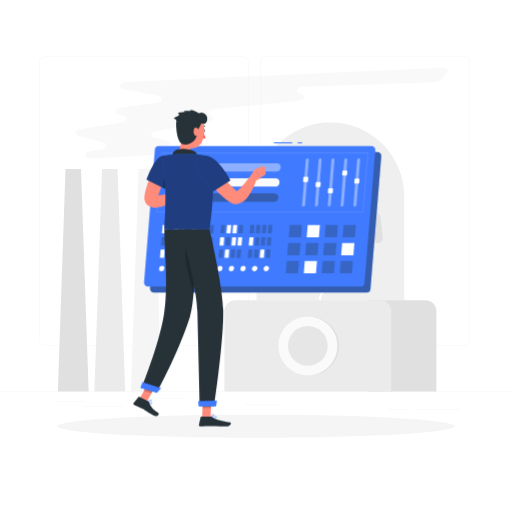
t = 0.00 s
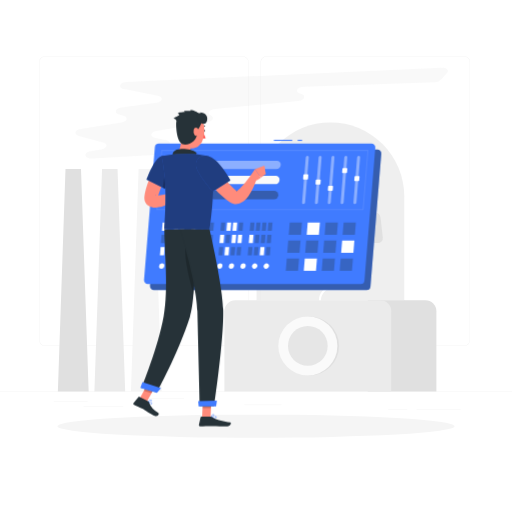
t = 0.38 s
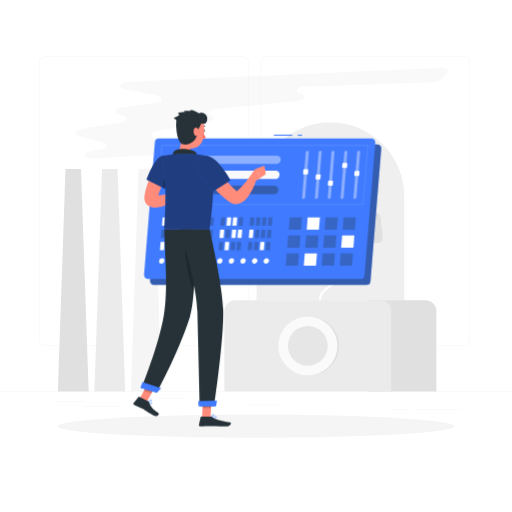
t = 1.13 s
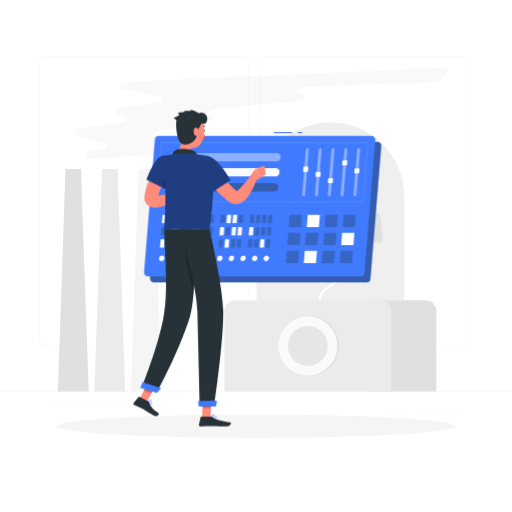
t = 1.50 s
t = 1.88 s: frame unchanged from t = 1.13 s, image omitted
t = 2.63 s: frame unchanged from t = 0.38 s, image omitted

The animated SVG that drew these frames (rendered in a browser with its animation timeline set to each time). Animation: 1 CSS @keyframes rule; one cycle of 3.00 s, repeats indefinitely.

<svg class="animated" id="freepik_stories-control-panel" xmlns="http://www.w3.org/2000/svg" viewBox="0 0 500 500" version="1.1" xmlns:xlink="http://www.w3.org/1999/xlink" xmlns:svgjs="http://svgjs.com/svgjs"><style>svg#freepik_stories-control-panel:not(.animated) .animable {opacity: 0;}svg#freepik_stories-control-panel.animated #freepik--control-panel--inject-370 {animation: 3s Infinite  linear floating;animation-delay: 0s;}            @keyframes floating {                0% {                    opacity: 1;                    transform: translateY(0px);                }                50% {                    transform: translateY(-10px);                }                100% {                    opacity: 1;                    transform: translateY(0px);                }            }        </style><g id="freepik--background-complete--inject-370" class="animable" style="transform-origin: 250px 227.39px;"><rect y="382.4" width="500" height="0.25" style="fill: rgb(235, 235, 235); transform-origin: 250px 382.525px;" id="el59trtw1tt4p" class="animable"></rect><rect x="52.46" y="391.92" width="33.12" height="0.25" style="fill: rgb(235, 235, 235); transform-origin: 69.02px 392.045px;" id="elca4h13iityj" class="animable"></rect><rect x="136.33" y="389.21" width="43.5" height="0.25" style="fill: rgb(235, 235, 235); transform-origin: 158.08px 389.335px;" id="eldxwqgv2l78" class="animable"></rect><rect x="81.58" y="397.08" width="38.75" height="0.25" style="fill: rgb(235, 235, 235); transform-origin: 100.955px 397.205px;" id="eli6suhe6zit" class="animable"></rect><rect x="406.71" y="399.53" width="43.19" height="0.25" style="fill: rgb(235, 235, 235); transform-origin: 428.305px 399.655px;" id="elszbyawbx9dg" class="animable"></rect><rect x="379" y="399.53" width="18.8" height="0.25" style="fill: rgb(235, 235, 235); transform-origin: 388.4px 399.655px;" id="elkwm4affc5f" class="animable"></rect><rect x="238.44" y="395.31" width="36.56" height="0.25" style="fill: rgb(235, 235, 235); transform-origin: 256.72px 395.435px;" id="el2qt9w88ztom" class="animable"></rect><path d="M237,337.8H43.91a5.71,5.71,0,0,1-5.7-5.71V60.66A5.71,5.71,0,0,1,43.91,55H237a5.71,5.71,0,0,1,5.71,5.71V332.09A5.71,5.71,0,0,1,237,337.8ZM43.91,55.2a5.46,5.46,0,0,0-5.45,5.46V332.09a5.46,5.46,0,0,0,5.45,5.46H237a5.47,5.47,0,0,0,5.46-5.46V60.66A5.47,5.47,0,0,0,237,55.2Z" style="fill: rgb(235, 235, 235); transform-origin: 140.46px 196.4px;" id="elzy3m48ebpq" class="animable"></path><path d="M453.31,337.8H260.21a5.72,5.72,0,0,1-5.71-5.71V60.66A5.72,5.72,0,0,1,260.21,55h193.1A5.71,5.71,0,0,1,459,60.66V332.09A5.71,5.71,0,0,1,453.31,337.8ZM260.21,55.2a5.47,5.47,0,0,0-5.46,5.46V332.09a5.47,5.47,0,0,0,5.46,5.46h193.1a5.47,5.47,0,0,0,5.46-5.46V60.66a5.47,5.47,0,0,0-5.46-5.46Z" style="fill: rgb(235, 235, 235); transform-origin: 356.75px 196.4px;" id="elr89c3wsugd" class="animable"></path><g id="elybpi87osuv"><path d="M359.16,293.2h67a0,0,0,0,1,0,0v89.2a0,0,0,0,1,0,0H369.83a10.68,10.68,0,0,1-10.68-10.68V293.2A0,0,0,0,1,359.16,293.2Z" style="fill: rgb(224, 224, 224); transform-origin: 392.655px 337.8px; transform: rotate(180deg);" class="animable"></path></g><path d="M229.83,293.2H371.39a10.68,10.68,0,0,1,10.68,10.68V382.4a0,0,0,0,1,0,0H219.15a0,0,0,0,1,0,0V303.88A10.68,10.68,0,0,1,229.83,293.2Z" style="fill: rgb(235, 235, 235); transform-origin: 300.61px 337.8px;" id="elgx9bmr3whib" class="animable"></path><circle cx="302.31" cy="337.8" r="28.81" style="fill: rgb(224, 224, 224); transform-origin: 302.31px 337.8px;" id="el5aujp96ghh2" class="animable"></circle><circle cx="300.61" cy="337.8" r="28.81" style="fill: rgb(250, 250, 250); transform-origin: 300.61px 337.8px;" id="elbedt2uxn92f" class="animable"></circle><circle cx="300.61" cy="337.8" r="19.38" style="fill: rgb(230, 230, 230); transform-origin: 300.61px 337.8px;" id="elg89turj69pn" class="animable"></circle><g id="el1woy1q0e3ix"><path d="M322.66,119.55h0a72.34,72.34,0,0,0-72.13,72.13V293.2H394.8V191.68A72.35,72.35,0,0,0,322.66,119.55Z" style="fill: rgb(224, 224, 224); opacity: 0.5; transform-origin: 322.665px 206.375px;" class="animable"></path></g><path d="M296.37,202.57h-19.1a5.71,5.71,0,0,1-5.76-6.48L274,173.58a7.46,7.46,0,0,1,7.21-6.48h19.1a5.69,5.69,0,0,1,5.75,6.48l-2.52,22.51A7.46,7.46,0,0,1,296.37,202.57Z" style="fill: rgb(224, 224, 224); transform-origin: 288.786px 184.835px;" id="elp2znhiinaxj" class="animable"></path><path d="M352.74,237.42h16.2a4.84,4.84,0,0,0,4.88-5.5l-2.14-19.08a6.33,6.33,0,0,0-6.11-5.5H349.38a4.83,4.83,0,0,0-4.88,5.5l2.14,19.08A6.32,6.32,0,0,0,352.74,237.42Z" style="fill: rgb(224, 224, 224); transform-origin: 359.159px 222.38px;" id="eltvn36gtkec" class="animable"></path><path d="M334,170.76h13.52a4,4,0,0,0,4.08-4.59l-1.79-15.94a5.29,5.29,0,0,0-5.1-4.59H331.16a4,4,0,0,0-4.08,4.59l1.79,15.94A5.28,5.28,0,0,0,334,170.76Z" style="fill: rgb(224, 224, 224); transform-origin: 339.34px 158.2px;" id="elndrtskqbfu" class="animable"></path><path d="M300.27,263.65H288.8a3.42,3.42,0,0,1-3.45-3.9l1.51-13.51a4.48,4.48,0,0,1,4.33-3.89h11.46a3.42,3.42,0,0,1,3.46,3.89l-1.51,13.51A4.49,4.49,0,0,1,300.27,263.65Z" style="fill: rgb(224, 224, 224); transform-origin: 295.729px 253px;" id="elvsoiq48opze" class="animable"></path><path d="M313.43,293.2h-2c0-7.56,5.42-11.29,10.67-14.89,5-3.47,9.79-6.74,9.79-13.25s-4.76-9.79-9.79-13.25c-5.25-3.61-10.67-7.34-10.67-14.9s5.42-11.29,10.67-14.9c5-3.46,9.79-6.74,9.79-13.25s-4.76-9.78-9.79-13.25c-5.25-3.6-10.67-7.33-10.67-14.9s5.42-11.29,10.67-14.9c5-3.46,9.79-6.74,9.79-13.25h2c0,7.57-5.42,11.29-10.66,14.9-5,3.47-9.8,6.74-9.8,13.25s4.76,9.79,9.8,13.25c5.24,3.61,10.66,7.34,10.66,14.9s-5.42,11.3-10.66,14.9c-5,3.47-9.8,6.74-9.8,13.25s4.76,9.78,9.8,13.25c5.24,3.61,10.66,7.33,10.66,14.9s-5.42,11.29-10.66,14.89C318.19,283.42,313.43,286.69,313.43,293.2Z" style="fill: rgb(255, 255, 255); transform-origin: 322.66px 222.83px;" id="el2cs2shuzwe4" class="animable"></path><polygon points="127.89 382.4 157.92 382.4 150.46 165 135.35 165 127.89 382.4" style="fill: rgb(245, 245, 245); transform-origin: 142.905px 273.7px;" id="elz0hxwx1y5l" class="animable"></polygon><polygon points="92.2 382.4 122.24 382.4 114.78 165 99.67 165 92.2 382.4" style="fill: rgb(235, 235, 235); transform-origin: 107.22px 273.7px;" id="elmskwiv8u32j" class="animable"></polygon><polygon points="56.52 382.4 86.55 382.4 79.09 165 63.98 165 56.52 382.4" style="fill: rgb(224, 224, 224); transform-origin: 71.535px 273.7px;" id="elt19l0eqsxwb" class="animable"></polygon><g id="elczyinzfwygd"><path d="M90.05,154.7l64.33-3.6c2.56-.14,4.83-1.11,5.79-2.47l5.22-7.41c1.34-1.91-.28-3.95-3.6-4.56l-9.93-1.82c-5.84-1.07-5.26-5.8.84-6.87l50.3-8.84c4.52-.8,6.42-3.87,3.6-5.82l-1.42-1c-3.06-2.12-.55-5.46,4.47-5.94l81.65-7.83c6.41-.62,8-5.48,2.27-6.88h0c-6.09-1.49-3.85-6.69,3-6.93l128-4.44a8.47,8.47,0,0,0,5.76-2.13l6.45-7c2.3-2.51-.88-5.29-5.79-5.06L123.72,80c-7,.32-8.89,5.74-2.44,7l32.79,6.45c5.93,1.17,4.94,6-1.41,6.92l-34.17,4.65c-5.9.8-7.35,5.2-2.22,6.71l4.28,1.27c5,1.49,3.76,5.78-2,6.68L78.77,126c-5.84.92-7,5.32-1.8,6.73l23.77,6.46c5.17,1.4,4.07,5.75-1.7,6.71l-10.63,1.77C80.79,148.92,82.24,155.13,90.05,154.7Z" style="fill: rgb(224, 224, 224); opacity: 0.2; transform-origin: 255.6px 110.404px;" class="animable"></path></g></g><g id="freepik--Shadow--inject-370" class="animable" style="transform-origin: 250px 416.24px;"><ellipse id="freepik--path--inject-370" cx="250" cy="416.24" rx="193.89" ry="11.32" style="fill: rgb(245, 245, 245); transform-origin: 250px 416.24px;" class="animable"></ellipse></g><g id="freepik--control-panel--inject-370" class="animable" style="transform-origin: 256.5px 212.355px;"><path d="M368.59,148.55H160.86a3.78,3.78,0,0,0-3.78,3.47L146.51,281.66a3.78,3.78,0,0,0,3.77,4.09H358a3.78,3.78,0,0,0,3.77-3.48l10.57-129.63A3.78,3.78,0,0,0,368.59,148.55Z" style="fill: rgb(64, 123, 255); transform-origin: 259.425px 217.15px;" id="elqtdkr58d37" class="animable"></path><g id="el03ccgol0fqox"><path d="M368.59,148.55H160.86a3.78,3.78,0,0,0-3.78,3.47L146.51,281.66a3.78,3.78,0,0,0,3.77,4.09H358a3.78,3.78,0,0,0,3.77-3.48l10.57-129.63A3.78,3.78,0,0,0,368.59,148.55Z" style="fill: rgb(38, 50, 56); opacity: 0.4; transform-origin: 259.425px 217.15px;" class="animable"></path></g><rect x="290.71" y="138.96" width="4.31" height="1.07" style="fill: rgb(64, 123, 255); transform-origin: 292.865px 139.495px;" id="ely3ktxmy096" class="animable"></rect><rect x="267.46" y="138.96" width="17.91" height="1.07" style="fill: rgb(64, 123, 255); transform-origin: 276.415px 139.495px;" id="ela2ybkjiw5d" class="animable"></rect><path d="M362.74,142.7H155a3.8,3.8,0,0,0-3.78,3.48L140.66,275.81a3.78,3.78,0,0,0,3.77,4.09H352.17a3.78,3.78,0,0,0,3.77-3.48l10.57-129.63A3.78,3.78,0,0,0,362.74,142.7Z" style="fill: rgb(64, 123, 255); transform-origin: 253.585px 211.3px;" id="elv1i9rw99st" class="animable"></path><g id="eljn9quml4qra"><path d="M355.09,207.66H152.67l4.81-58.87H359.89Zm-201.26-1.07H354.11l4.63-56.73H158.46Z" style="fill: rgb(255, 255, 255); opacity: 0.1; transform-origin: 256.28px 178.225px;" class="animable"></path></g><g id="elb59pkdyg39t"><path d="M346.51,201.75h0a1.62,1.62,0,0,0,1.59-1.47l3.6-44.11a1.33,1.33,0,0,0-1.35-1.47h0a1.63,1.63,0,0,0-1.6,1.47l-3.59,44.11A1.33,1.33,0,0,0,346.51,201.75Z" style="fill: rgb(255, 255, 255); opacity: 0.4; transform-origin: 348.43px 178.225px;" class="animable"></path></g><path d="M346.63,179.33h3.42a.77.77,0,0,0,.75-.7l.29-3.52a.64.64,0,0,0-.64-.7H347a.78.78,0,0,0-.75.7l-.29,3.52A.63.63,0,0,0,346.63,179.33Z" style="fill: rgb(255, 255, 255); transform-origin: 348.524px 176.871px;" id="el0x6m99yu81ml" class="animable"></path><g id="elcwdsteibupi"><path d="M334,201.75h0a1.63,1.63,0,0,0,1.59-1.47l3.6-44.11a1.33,1.33,0,0,0-1.35-1.47h0a1.63,1.63,0,0,0-1.6,1.47l-3.6,44.11A1.34,1.34,0,0,0,334,201.75Z" style="fill: rgb(255, 255, 255); opacity: 0.4; transform-origin: 335.916px 178.225px;" class="animable"></path></g><path d="M334.74,171.47h3.41a.77.77,0,0,0,.76-.7l.29-3.51a.64.64,0,0,0-.64-.7h-3.42a.78.78,0,0,0-.76.7l-.28,3.51A.63.63,0,0,0,334.74,171.47Z" style="fill: rgb(255, 255, 255); transform-origin: 336.649px 169.015px;" id="eld8clhvpbuaw" class="animable"></path><g id="elkgconvsmif9"><path d="M321.44,201.75h0a1.63,1.63,0,0,0,1.6-1.47l3.6-44.11a1.34,1.34,0,0,0-1.36-1.47h0a1.63,1.63,0,0,0-1.59,1.47l-3.6,44.11A1.33,1.33,0,0,0,321.44,201.75Z" style="fill: rgb(255, 255, 255); opacity: 0.4; transform-origin: 323.364px 178.225px;" class="animable"></path></g><path d="M320.8,188.73h3.41a.78.78,0,0,0,.76-.7l.29-3.52a.64.64,0,0,0-.65-.7H321.2a.78.78,0,0,0-.76.7l-.28,3.52A.64.64,0,0,0,320.8,188.73Z" style="fill: rgb(255, 255, 255); transform-origin: 322.71px 186.27px;" id="elmdy3qlkkv4g" class="animable"></path><g id="elhjdulp82c0j"><path d="M308.91,201.75h0a1.63,1.63,0,0,0,1.6-1.47l3.59-44.11a1.33,1.33,0,0,0-1.35-1.47h0a1.62,1.62,0,0,0-1.59,1.47l-3.6,44.11A1.33,1.33,0,0,0,308.91,201.75Z" style="fill: rgb(255, 255, 255); opacity: 0.4; transform-origin: 310.83px 178.225px;" class="animable"></path></g><path d="M308.77,182.6h3.41a.77.77,0,0,0,.76-.7l.29-3.52a.64.64,0,0,0-.65-.7h-3.41a.78.78,0,0,0-.76.7l-.29,3.52A.64.64,0,0,0,308.77,182.6Z" style="fill: rgb(255, 255, 255); transform-origin: 310.675px 180.14px;" id="elvfoyh3qmozi" class="animable"></path><g id="eltz317xmvecq"><path d="M296.38,201.75h0a1.62,1.62,0,0,0,1.59-1.47l3.6-44.11a1.33,1.33,0,0,0-1.35-1.47h0a1.63,1.63,0,0,0-1.6,1.47L295,200.28A1.33,1.33,0,0,0,296.38,201.75Z" style="fill: rgb(255, 255, 255); opacity: 0.4; transform-origin: 298.285px 178.225px;" class="animable"></path></g><path d="M296.64,177.68h3.41a.77.77,0,0,0,.76-.7l.28-3.51a.63.63,0,0,0-.64-.7H297a.77.77,0,0,0-.76.7L296,177A.64.64,0,0,0,296.64,177.68Z" style="fill: rgb(255, 255, 255); transform-origin: 298.546px 175.225px;" id="eleygukie7zq9" class="animable"></path><g id="elfq20s79gcf9"><path d="M181.27,167.58h88.51a4.53,4.53,0,0,0,4.42-4.09h0a3.71,3.71,0,0,0-3.76-4.08h-88.5a4.52,4.52,0,0,0-4.42,4.08h0A3.72,3.72,0,0,0,181.27,167.58Z" style="fill: rgb(255, 255, 255); opacity: 0.4; transform-origin: 225.86px 163.495px;" class="animable"></path></g><path d="M166,182.31H268.57a4.51,4.51,0,0,0,4.42-4.08h0a3.7,3.7,0,0,0-3.75-4.09H166.63a4.51,4.51,0,0,0-4.42,4.09h0A3.71,3.71,0,0,0,166,182.31Z" style="fill: rgb(250, 250, 250); transform-origin: 217.601px 178.225px;" id="eloudg2m7b59" class="animable"></path><g id="el7s1x55qloge"><rect x="204.83" y="188.87" width="66.96" height="8.17" rx="4.09" style="fill: rgb(38, 50, 56); opacity: 0.4; transform-origin: 238.31px 192.955px;" class="animable"></rect></g><g id="el4b4dv61o1pd"><polygon points="334.61 231.76 346.54 231.76 347.51 219.84 335.59 219.84 334.61 231.76" style="fill: rgb(38, 50, 56); opacity: 0.3; transform-origin: 341.06px 225.8px;" class="animable"></polygon></g><g id="eld191eqe5wm8"><polygon points="317.07 231.76 328.99 231.76 329.96 219.84 318.04 219.84 317.07 231.76" style="fill: rgb(38, 50, 56); opacity: 0.3; transform-origin: 323.515px 225.8px;" class="animable"></polygon></g><polygon points="299.52 231.76 311.44 231.76 312.42 219.84 300.49 219.84 299.52 231.76" style="fill: rgb(255, 255, 255); transform-origin: 305.97px 225.8px;" id="elhdvziv8rae" class="animable"></polygon><g id="eljjsrap5oop8"><polygon points="281.98 231.76 293.9 231.76 294.87 219.84 282.95 219.84 281.98 231.76" style="fill: rgb(38, 50, 56); opacity: 0.3; transform-origin: 288.425px 225.8px;" class="animable"></polygon></g><polygon points="333.18 249.31 345.11 249.31 346.08 237.39 334.16 237.39 333.18 249.31" style="fill: rgb(255, 255, 255); transform-origin: 339.63px 243.35px;" id="ela4oh7go4vxp" class="animable"></polygon><g id="el3beubbhft24"><polygon points="315.64 249.31 327.56 249.31 328.53 237.39 316.61 237.39 315.64 249.31" style="fill: rgb(38, 50, 56); opacity: 0.3; transform-origin: 322.085px 243.35px;" class="animable"></polygon></g><g id="elcb9pjnwmrf6"><polygon points="298.09 249.31 310.01 249.31 310.98 237.39 299.06 237.39 298.09 249.31" style="fill: rgb(38, 50, 56); opacity: 0.3; transform-origin: 304.535px 243.35px;" class="animable"></polygon></g><g id="elkrxlu9y1b9i"><polygon points="280.54 249.31 292.47 249.31 293.44 237.39 281.52 237.39 280.54 249.31" style="fill: rgb(38, 50, 56); opacity: 0.3; transform-origin: 286.99px 243.35px;" class="animable"></polygon></g><g id="el1epcvkrn2w7"><polygon points="331.75 266.85 343.67 266.85 344.65 254.93 332.72 254.93 331.75 266.85" style="fill: rgb(38, 50, 56); opacity: 0.3; transform-origin: 338.2px 260.89px;" class="animable"></polygon></g><g id="elhitbnphnfvu"><polygon points="314.21 266.85 326.13 266.85 327.1 254.93 315.18 254.93 314.21 266.85" style="fill: rgb(38, 50, 56); opacity: 0.3; transform-origin: 320.655px 260.89px;" class="animable"></polygon></g><polygon points="296.66 266.85 308.58 266.85 309.55 254.93 297.63 254.93 296.66 266.85" style="fill: rgb(255, 255, 255); transform-origin: 303.105px 260.89px;" id="elugdpy3upsyl" class="animable"></polygon><g id="elwjbttelmyj"><polygon points="279.11 266.85 291.03 266.85 292.01 254.93 280.08 254.93 279.11 266.85" style="fill: rgb(38, 50, 56); opacity: 0.3; transform-origin: 285.56px 260.89px;" class="animable"></polygon></g><g id="eliu0n81m3gc"><polygon points="246.59 243.67 242.62 243.67 241.96 251.76 245.93 251.76 246.59 243.67" style="fill: rgb(38, 50, 56); opacity: 0.3; transform-origin: 244.275px 247.715px;" class="animable"></polygon></g><g id="elsx9gdofwex"><polygon points="252.45 243.67 248.47 243.67 247.81 251.76 251.79 251.76 252.45 243.67" style="fill: rgb(38, 50, 56); opacity: 0.3; transform-origin: 250.13px 247.715px;" class="animable"></polygon></g><polygon points="258.3 243.67 254.32 243.67 253.66 251.76 257.64 251.76 258.3 243.67" style="fill: rgb(255, 255, 255); transform-origin: 255.98px 247.715px;" id="elf2r7zms562" class="animable"></polygon><g id="el6yxb3ovv018"><polygon points="264.15 243.67 260.18 243.67 259.51 251.76 263.49 251.76 264.15 243.67" style="fill: rgb(38, 50, 56); opacity: 0.3; transform-origin: 261.83px 247.715px;" class="animable"></polygon></g><polygon points="247.56 231.75 243.59 231.75 242.93 239.85 246.91 239.85 247.56 231.75" style="fill: rgb(255, 255, 255); transform-origin: 245.245px 235.8px;" id="el06aw3126ci5" class="animable"></polygon><g id="elnl1akt2x0d"><polygon points="253.42 231.75 249.44 231.75 248.78 239.85 252.76 239.85 253.42 231.75" style="fill: rgb(38, 50, 56); opacity: 0.3; transform-origin: 251.1px 235.8px;" class="animable"></polygon></g><g id="el75am0e7918v"><polygon points="259.27 231.75 255.29 231.75 254.63 239.85 258.61 239.85 259.27 231.75" style="fill: rgb(38, 50, 56); opacity: 0.3; transform-origin: 256.95px 235.8px;" class="animable"></polygon></g><g id="elu1e4r3uvv4"><polygon points="265.12 231.75 261.15 231.75 260.49 239.85 264.46 239.85 265.12 231.75" style="fill: rgb(38, 50, 56); opacity: 0.3; transform-origin: 262.805px 235.8px;" class="animable"></polygon></g><g id="el2n43f79hg9h"><polygon points="248.54 219.84 244.56 219.84 243.9 227.94 247.88 227.94 248.54 219.84" style="fill: rgb(38, 50, 56); opacity: 0.3; transform-origin: 246.22px 223.89px;" class="animable"></polygon></g><g id="elj43vodq0gg"><polygon points="254.39 219.84 250.41 219.84 249.75 227.94 253.73 227.94 254.39 219.84" style="fill: rgb(38, 50, 56); opacity: 0.3; transform-origin: 252.07px 223.89px;" class="animable"></polygon></g><g id="el7owkvyh94uv"><polygon points="260.24 219.84 256.27 219.84 255.61 227.94 259.58 227.94 260.24 219.84" style="fill: rgb(38, 50, 56); opacity: 0.3; transform-origin: 257.925px 223.89px;" class="animable"></polygon></g><g id="elx50ej250t9o"><polygon points="266.1 219.84 262.12 219.84 261.46 227.94 265.44 227.94 266.1 219.84" style="fill: rgb(38, 50, 56); opacity: 0.3; transform-origin: 263.78px 223.89px;" class="animable"></polygon></g><g id="elcl4vnxffl1"><polygon points="218.01 243.67 214.03 243.67 213.38 251.76 217.35 251.76 218.01 243.67" style="fill: rgb(38, 50, 56); opacity: 0.3; transform-origin: 215.695px 247.715px;" class="animable"></polygon></g><polygon points="223.86 243.67 219.89 243.67 219.23 251.76 223.2 251.76 223.86 243.67" style="fill: rgb(255, 255, 255); transform-origin: 221.545px 247.715px;" id="el05dmlo42ujms" class="animable"></polygon><g id="el1lcowdk8t11"><polygon points="229.72 243.67 225.74 243.67 225.08 251.76 229.06 251.76 229.72 243.67" style="fill: rgb(38, 50, 56); opacity: 0.3; transform-origin: 227.4px 247.715px;" class="animable"></polygon></g><g id="el5bvg3r5yn6w"><polygon points="235.57 243.67 231.59 243.67 230.93 251.76 234.91 251.76 235.57 243.67" style="fill: rgb(38, 50, 56); opacity: 0.3; transform-origin: 233.25px 247.715px;" class="animable"></polygon></g><polygon points="218.98 231.75 215.01 231.75 214.35 239.85 218.32 239.85 218.98 231.75" style="fill: rgb(255, 255, 255); transform-origin: 216.665px 235.8px;" id="elqu6neukwvtd" class="animable"></polygon><g id="elvninympj59e"><polygon points="224.84 231.75 220.86 231.75 220.2 239.85 224.18 239.85 224.84 231.75" style="fill: rgb(38, 50, 56); opacity: 0.3; transform-origin: 222.52px 235.8px;" class="animable"></polygon></g><polygon points="230.69 231.75 226.71 231.75 226.05 239.85 230.03 239.85 230.69 231.75" style="fill: rgb(255, 255, 255); transform-origin: 228.37px 235.8px;" id="ellefo4frvpy" class="animable"></polygon><polygon points="236.54 231.75 232.56 231.75 231.91 239.85 235.88 239.85 236.54 231.75" style="fill: rgb(255, 255, 255); transform-origin: 234.225px 235.8px;" id="elsfz7pusd63" class="animable"></polygon><g id="el5iib226yxgl"><polygon points="219.96 219.84 215.98 219.84 215.32 227.94 219.29 227.94 219.96 219.84" style="fill: rgb(38, 50, 56); opacity: 0.3; transform-origin: 217.64px 223.89px;" class="animable"></polygon></g><polygon points="225.81 219.84 221.83 219.84 221.17 227.94 225.15 227.94 225.81 219.84" style="fill: rgb(255, 255, 255); transform-origin: 223.49px 223.89px;" id="elqtj8ewynzb" class="animable"></polygon><polygon points="231.66 219.84 227.68 219.84 227.02 227.94 231 227.94 231.66 219.84" style="fill: rgb(255, 255, 255); transform-origin: 229.34px 223.89px;" id="elj4k43l0c4i9" class="animable"></polygon><g id="elnp2u3cmuyoj"><polygon points="237.51 219.84 233.54 219.84 232.88 227.94 236.85 227.94 237.51 219.84" style="fill: rgb(38, 50, 56); opacity: 0.3; transform-origin: 235.195px 223.89px;" class="animable"></polygon></g><polygon points="189.43 243.67 185.45 243.67 184.79 251.76 188.77 251.76 189.43 243.67" style="fill: rgb(255, 255, 255); transform-origin: 187.11px 247.715px;" id="elepzhr2f37rk" class="animable"></polygon><g id="el1q0o0i3r7ig"><polygon points="195.28 243.67 191.31 243.67 190.65 251.76 194.62 251.76 195.28 243.67" style="fill: rgb(38, 50, 56); opacity: 0.3; transform-origin: 192.965px 247.715px;" class="animable"></polygon></g><polygon points="201.14 243.67 197.16 243.67 196.5 251.76 200.47 251.76 201.14 243.67" style="fill: rgb(255, 255, 255); transform-origin: 198.82px 247.715px;" id="el3pcw8d7yfaq" class="animable"></polygon><g id="eloi8rqsyk9"><polygon points="206.99 243.67 203.01 243.67 202.35 251.76 206.33 251.76 206.99 243.67" style="fill: rgb(38, 50, 56); opacity: 0.3; transform-origin: 204.67px 247.715px;" class="animable"></polygon></g><polygon points="190.4 231.75 186.43 231.75 185.76 239.85 189.74 239.85 190.4 231.75" style="fill: rgb(255, 255, 255); transform-origin: 188.08px 235.8px;" id="ellxr18dkqov" class="animable"></polygon><polygon points="196.25 231.75 192.28 231.75 191.62 239.85 195.59 239.85 196.25 231.75" style="fill: rgb(255, 255, 255); transform-origin: 193.935px 235.8px;" id="el7d6gfarfx4g" class="animable"></polygon><g id="el96jvrcq6ue7"><polygon points="202.11 231.75 198.13 231.75 197.47 239.85 201.45 239.85 202.11 231.75" style="fill: rgb(38, 50, 56); opacity: 0.3; transform-origin: 199.79px 235.8px;" class="animable"></polygon></g><g id="el6lvx740669a"><polygon points="207.96 231.75 203.98 231.75 203.32 239.85 207.3 239.85 207.96 231.75" style="fill: rgb(38, 50, 56); opacity: 0.3; transform-origin: 205.64px 235.8px;" class="animable"></polygon></g><polygon points="191.37 219.84 187.4 219.84 186.74 227.94 190.71 227.94 191.37 219.84" style="fill: rgb(255, 255, 255); transform-origin: 189.055px 223.89px;" id="elclsnd9jgw9v" class="animable"></polygon><g id="el1j8gu4vnc0v"><polygon points="197.23 219.84 193.25 219.84 192.59 227.94 196.57 227.94 197.23 219.84" style="fill: rgb(38, 50, 56); opacity: 0.3; transform-origin: 194.91px 223.89px;" class="animable"></polygon></g><g id="elg9gtf3wlqgb"><polygon points="203.08 219.84 199.1 219.84 198.44 227.94 202.42 227.94 203.08 219.84" style="fill: rgb(38, 50, 56); opacity: 0.3; transform-origin: 200.76px 223.89px;" class="animable"></polygon></g><g id="eluhiksaqnabm"><polygon points="208.93 219.84 204.96 219.84 204.29 227.94 208.27 227.94 208.93 219.84" style="fill: rgb(38, 50, 56); opacity: 0.3; transform-origin: 206.61px 223.89px;" class="animable"></polygon></g><polygon points="160.85 243.67 156.87 243.67 156.21 251.76 160.19 251.76 160.85 243.67" style="fill: rgb(255, 255, 255); transform-origin: 158.53px 247.715px;" id="elcmodi1x7s84" class="animable"></polygon><g id="elx2ww2pgvitj"><polygon points="166.7 243.67 162.72 243.67 162.06 251.76 166.04 251.76 166.7 243.67" style="fill: rgb(38, 50, 56); opacity: 0.3; transform-origin: 164.38px 247.715px;" class="animable"></polygon></g><polygon points="172.55 243.67 168.58 243.67 167.92 251.76 171.89 251.76 172.55 243.67" style="fill: rgb(255, 255, 255); transform-origin: 170.235px 247.715px;" id="ele804z8z450a" class="animable"></polygon><g id="eltj716ajo2dg"><polygon points="178.41 243.67 174.43 243.67 173.77 251.76 177.75 251.76 178.41 243.67" style="fill: rgb(38, 50, 56); opacity: 0.3; transform-origin: 176.09px 247.715px;" class="animable"></polygon></g><g id="elfeuvmecg86o"><polygon points="161.82 231.75 157.84 231.75 157.18 239.85 161.16 239.85 161.82 231.75" style="fill: rgb(38, 50, 56); opacity: 0.3; transform-origin: 159.5px 235.8px;" class="animable"></polygon></g><g id="elj315hxjqsbc"><polygon points="167.67 231.75 163.7 231.75 163.04 239.85 167.01 239.85 167.67 231.75" style="fill: rgb(38, 50, 56); opacity: 0.3; transform-origin: 165.355px 235.8px;" class="animable"></polygon></g><polygon points="173.53 231.75 169.55 231.75 168.89 239.85 172.87 239.85 173.53 231.75" style="fill: rgb(255, 255, 255); transform-origin: 171.21px 235.8px;" id="eld8lh71a88ck" class="animable"></polygon><g id="elkhyzrrh6ec"><polygon points="179.38 231.75 175.4 231.75 174.74 239.85 178.72 239.85 179.38 231.75" style="fill: rgb(38, 50, 56); opacity: 0.3; transform-origin: 177.06px 235.8px;" class="animable"></polygon></g><polygon points="162.79 219.84 158.82 219.84 158.16 227.94 162.13 227.94 162.79 219.84" style="fill: rgb(255, 255, 255); transform-origin: 160.475px 223.89px;" id="el32w8vb85t3j" class="animable"></polygon><g id="elceufxt4b25l"><polygon points="168.65 219.84 164.67 219.84 164.01 227.94 167.99 227.94 168.65 219.84" style="fill: rgb(38, 50, 56); opacity: 0.3; transform-origin: 166.33px 223.89px;" class="animable"></polygon></g><polygon points="174.5 219.84 170.52 219.84 169.86 227.94 173.84 227.94 174.5 219.84" style="fill: rgb(255, 255, 255); transform-origin: 172.18px 223.89px;" id="elhx0d2hqcr1o" class="animable"></polygon><polygon points="180.35 219.84 176.37 219.84 175.71 227.94 179.69 227.94 180.35 219.84" style="fill: rgb(255, 255, 255); transform-origin: 178.03px 223.89px;" id="ele8g0i8t1hsa" class="animable"></polygon><g id="elvymhamdqhhq"><ellipse cx="260.07" cy="262.27" rx="2.67" ry="2.47" style="fill: rgb(255, 255, 255); transform-origin: 260.07px 262.27px; transform: rotate(-43.83deg);" class="animable"></ellipse></g><g id="ellhmov08qtmj"><ellipse cx="248.72" cy="262.27" rx="2.67" ry="2.47" style="fill: rgb(255, 255, 255); transform-origin: 248.72px 262.27px; transform: rotate(-43.83deg);" class="animable"></ellipse></g><path d="M234.8,262.27a2.33,2.33,0,0,0,2.36,2.57,2.84,2.84,0,0,0,2.78-2.57,2.34,2.34,0,0,0-2.36-2.57A2.84,2.84,0,0,0,234.8,262.27Z" style="fill: rgb(255, 255, 255); transform-origin: 237.369px 262.27px;" id="el72f5cnxhh8s" class="animable"></path><path d="M223.45,262.27a2.34,2.34,0,0,0,2.36,2.57,2.84,2.84,0,0,0,2.78-2.57,2.34,2.34,0,0,0-2.36-2.57A2.84,2.84,0,0,0,223.45,262.27Z" style="fill: rgb(255, 255, 255); transform-origin: 226.02px 262.27px;" id="el2x3ad3bi5is" class="animable"></path><path d="M212.1,262.27a2.34,2.34,0,0,0,2.36,2.57,2.84,2.84,0,0,0,2.78-2.57,2.34,2.34,0,0,0-2.36-2.57A2.84,2.84,0,0,0,212.1,262.27Z" style="fill: rgb(255, 255, 255); transform-origin: 214.67px 262.27px;" id="elx1mlh04nen" class="animable"></path><path d="M200.75,262.27a2.34,2.34,0,0,0,2.36,2.57,2.84,2.84,0,0,0,2.78-2.57,2.34,2.34,0,0,0-2.36-2.57A2.84,2.84,0,0,0,200.75,262.27Z" style="fill: rgb(255, 255, 255); transform-origin: 203.32px 262.27px;" id="eldvgs7fbvklg" class="animable"></path><path d="M189.4,262.27a2.34,2.34,0,0,0,2.36,2.57,2.84,2.84,0,0,0,2.78-2.57,2.34,2.34,0,0,0-2.36-2.57A2.84,2.84,0,0,0,189.4,262.27Z" style="fill: rgb(255, 255, 255); transform-origin: 191.97px 262.27px;" id="el3ync88wyzgr" class="animable"></path><path d="M178.05,262.27a2.34,2.34,0,0,0,2.36,2.57,2.84,2.84,0,0,0,2.78-2.57,2.34,2.34,0,0,0-2.36-2.57A2.84,2.84,0,0,0,178.05,262.27Z" style="fill: rgb(255, 255, 255); transform-origin: 180.62px 262.27px;" id="el5j1kf1f572j" class="animable"></path><g id="elzns4hte7669"><path d="M166.7,262.27a2.34,2.34,0,0,0,2.36,2.57,2.84,2.84,0,0,0,2.78-2.57,2.33,2.33,0,0,0-2.36-2.57A2.84,2.84,0,0,0,166.7,262.27Z" style="fill: rgb(38, 50, 56); opacity: 0.3; transform-origin: 169.271px 262.27px;" class="animable"></path></g><path d="M155.35,262.27a2.34,2.34,0,0,0,2.36,2.57,2.84,2.84,0,0,0,2.78-2.57,2.33,2.33,0,0,0-2.36-2.57A2.84,2.84,0,0,0,155.35,262.27Z" style="fill: rgb(255, 255, 255); transform-origin: 157.921px 262.27px;" id="elejhur96x418" class="animable"></path></g><g id="freepik--Character--inject-370" class="animable" style="transform-origin: 194.961px 261.75px;"><path d="M167.34,164.79c-.59.91-1.29,2.08-1.93,3.14s-1.31,2.18-1.94,3.29c-1.26,2.21-2.5,4.44-3.63,6.7a80.31,80.31,0,0,0-5.61,13.59l-.45,1.68-.06.21c0,.07,0,.16,0,.13s0,0,0,0a1.59,1.59,0,0,1,0-.17l-.06-.32a3.36,3.36,0,0,0-.16-.48,3.56,3.56,0,0,0-.28-.6,3.82,3.82,0,0,0-.91-1c-.67-.44-.89-.37-.83-.32a5.5,5.5,0,0,0,2.14.24,26.31,26.31,0,0,0,3.39-.29A151.69,151.69,0,0,0,172,187.31l2.87,6.38a70.13,70.13,0,0,1-7.41,4.14,63.76,63.76,0,0,1-8,3.3,39.52,39.52,0,0,1-4.57,1.17,19.23,19.23,0,0,1-2.66.31,14.49,14.49,0,0,1-3.26-.16,10,10,0,0,1-4.51-1.92,8.75,8.75,0,0,1-2.21-2.52,9.43,9.43,0,0,1-.7-1.52,11.27,11.27,0,0,1-.38-1.46l-.1-.7-.05-.63a11.6,11.6,0,0,1,0-1.18c0-.39.06-.69.1-1l.05-.36,0-.29.39-2.28a62.79,62.79,0,0,1,2.35-8.65,83,83,0,0,1,3.24-8.08c1.19-2.62,2.5-5.16,3.9-7.64.7-1.25,1.41-2.48,2.17-3.69s1.51-2.36,2.43-3.69Z" style="fill: rgb(255, 139, 123); transform-origin: 157.937px 179.74px;" id="elgshq6tfh1n9" class="animable"></path><path d="M170.84,187.81l4.33-4.32,4.32,9.61s-4.08,2.27-7.72.62Z" style="fill: rgb(255, 139, 123); transform-origin: 175.165px 188.906px;" id="el6rot8dfwzj8" class="animable"></path><polygon points="181.59 180.04 184.78 188.16 179.49 193.1 175.18 183.49 181.59 180.04" style="fill: rgb(255, 139, 123); transform-origin: 179.98px 186.57px;" id="el3ylzj2djjm7" class="animable"></polygon><path d="M198.53,127.49c-.1.66.17,1.25.6,1.31s.86-.41,1-1.07-.17-1.25-.6-1.31S198.63,126.83,198.53,127.49Z" style="fill: rgb(38, 50, 56); transform-origin: 199.337px 127.61px;" id="eln4qoy57gn0r" class="animable"></path><path d="M198.64,128.73a23.77,23.77,0,0,0,2.29,6.1,3.82,3.82,0,0,1-3.23.11Z" style="fill: rgb(255, 86, 82); transform-origin: 199.315px 131.988px;" id="elk4n2gyvk4r" class="animable"></path><path d="M196.7,123.48a.37.37,0,0,0,.29,0,3.12,3.12,0,0,1,2.83-.08.39.39,0,1,0,.38-.68,3.84,3.84,0,0,0-3.56.07.39.39,0,0,0,.06.72Z" style="fill: rgb(38, 50, 56); transform-origin: 198.422px 122.913px;" id="el45omn1x7bxi" class="animable"></path><path d="M177,129.05c.42,6.14.21,17.26-4.48,20.73,0,0,.87,6.28,12,7.68,12.24,1.53,6.61-5.34,6.61-5.34-6.47-2.44-5.68-7.37-3.93-11.88Z" style="fill: rgb(255, 139, 123); transform-origin: 182.471px 143.366px;" id="eld1pbc8dae3m" class="animable"></path><path d="M168.59,152.54a1.73,1.73,0,0,0,.06-.7c-.32-3.89,2.38-6,7.09-6.34,5-.37,12.06.17,16.4,3.83-1,1-.35,5-.35,5Z" style="fill: rgb(38, 50, 56); transform-origin: 180.365px 149.866px;" id="el37gr8wvfzj7" class="animable"></path><path d="M148.23,394.57l.08,0a.81.81,0,0,0,.42-.83.92.92,0,0,0-.34-.68c-.95-.8-3.69-.45-3.8-.44a.19.19,0,0,0-.16.14.18.18,0,0,0,.06.2C145.13,393.48,147.25,394.91,148.23,394.57Zm-3.12-1.64c.93-.07,2.46-.08,3,.39a.59.59,0,0,1,.21.4c0,.37-.15.44-.2.47C147.61,394.44,146.11,393.68,145.11,392.93Z" style="fill: rgb(64, 123, 255); transform-origin: 146.579px 393.578px;" id="el2xgrfpb0ac9" class="animable"></path><path d="M146,392.68c1-.33,2-.9,2.15-1.48a.65.65,0,0,0-.32-.74,1.08,1.08,0,0,0-.86-.15c-1.21.25-2.47,2.29-2.52,2.37a.2.2,0,0,0,0,.2.2.2,0,0,0,.18.1A5.24,5.24,0,0,0,146,392.68Zm.92-1.95.13,0a.69.69,0,0,1,.56.1c.21.14.18.25.16.3-.16.53-1.71,1.27-2.76,1.46A5.07,5.07,0,0,1,146.92,390.73Z" style="fill: rgb(64, 123, 255); transform-origin: 146.298px 391.629px;" id="elq96o5cfejjg" class="animable"></path><path d="M209,408.24c1.06,0,2.08-.15,2.42-.62a.75.75,0,0,0,0-.86,1,1,0,0,0-.62-.45c-1.38-.38-4.26,1.26-4.38,1.33a.23.23,0,0,0-.1.21.22.22,0,0,0,.16.16A14.88,14.88,0,0,0,209,408.24Zm1.31-1.6a1.45,1.45,0,0,1,.37,0,.61.61,0,0,1,.39.28c.13.24.08.36,0,.43-.38.53-2.47.54-4,.33A8.71,8.71,0,0,1,210.27,406.64Z" style="fill: rgb(64, 123, 255); transform-origin: 208.937px 407.246px;" id="elhhciwebc8d" class="animable"></path><path d="M206.47,408l.08,0c1-.44,3-2.23,2.81-3.16,0-.22-.19-.49-.73-.55a1.45,1.45,0,0,0-1.08.34c-1.05.86-1.27,3.08-1.28,3.18a.18.18,0,0,0,.08.17A.19.19,0,0,0,206.47,408Zm2-3.35h.12c.35,0,.37.18.38.22.09.56-1.25,2-2.27,2.57a4.58,4.58,0,0,1,1.09-2.54A1.05,1.05,0,0,1,208.48,404.66Z" style="fill: rgb(64, 123, 255); transform-origin: 207.821px 406.143px;" id="el964x9y92dos" class="animable"></path><polygon points="197.39 407.81 205.64 407.81 206.47 388.71 198.22 388.71 197.39 407.81" style="fill: rgb(255, 139, 123); transform-origin: 201.93px 398.26px;" id="elxs8i611lee" class="animable"></polygon><polygon points="135.71 390.39 143.35 392.49 153.15 374.58 145.5 372.48 135.71 390.39" style="fill: rgb(255, 139, 123); transform-origin: 144.43px 382.485px;" id="elnhuz8hd4xm" class="animable"></polygon><path d="M144.5,391.66l-8.25-4.23a.72.72,0,0,0-.88.19l-4.79,5.78a1.21,1.21,0,0,0,.4,1.86c2.91,1.42,4.4,2,8,3.83,2.24,1.14,8.88,6.08,12.23,7s4.65-2.33,3.36-3a18.93,18.93,0,0,1-9.13-10.34A2,2,0,0,0,144.5,391.66Z" style="fill: rgb(38, 50, 56); transform-origin: 142.681px 396.804px;" id="eljpfydu5z9o" class="animable"></path><path d="M205.59,406.86h-9a.71.71,0,0,0-.7.56l-1.63,7.34a1.19,1.19,0,0,0,1.18,1.46c3.25-.05,7.95-.24,12-.24,4.77,0,8.9.26,14.5.26,3.39,0,4.33-3.43,2.91-3.74-6.46-1.41-11.73-1.56-17.3-5A3.88,3.88,0,0,0,205.59,406.86Z" style="fill: rgb(38, 50, 56); transform-origin: 209.859px 411.55px;" id="elhgidza6oyx5" class="animable"></path><path d="M170.14,166.33c-.86,2.21-1.81,4.37-2.76,6.4-1.65,3.51-3.28,6.57-4.48,8.68-1.06,1.91-1.75,3-1.75,3l-18-8.94s7.26-20.87,14.84-23.2C165.74,150,174,156.38,170.14,166.33Z" style="fill: rgb(64, 123, 255); transform-origin: 157.135px 168.111px;" id="elubrjp0ymmn" class="animable"></path><g id="eltg2sub25mrh"><path d="M170.14,166.33c-.86,2.21-1.81,4.37-2.76,6.4-1.65,3.51-3.28,6.57-4.48,8.68-1.06,1.91-1.75,3-1.75,3l-18-8.94s7.26-20.87,14.84-23.2C165.74,150,174,156.38,170.14,166.33Z" style="opacity: 0.5; transform-origin: 157.135px 168.111px;" class="animable"></path></g><g id="el64prntvx8n4"><path d="M162.15,168.39c1.57,1.15,2.69,4.26,3.49,7.91-1,2-2,3.75-2.74,5.11-1.06,1.91-1.75,3-1.75,3l-2.07-1A40,40,0,0,1,162.15,168.39Z" style="opacity: 0.2; transform-origin: 162.36px 176.4px;" class="animable"></path></g><path d="M208.25,179.64c0,2.8-.07,5.89-.23,9.3-.4,9.25-1.41,20.78-3.35,35.11H160.55c-.3-6.77,3.95-39.82-2.58-71.74a116.33,116.33,0,0,1,14.78-1.86,162.78,162.78,0,0,1,18.75,0,84.61,84.61,0,0,1,12.69,2.29S208.26,157.33,208.25,179.64Z" style="fill: rgb(64, 123, 255); transform-origin: 183.11px 187.115px;" id="eldlf3iobib7o" class="animable"></path><g id="ellp57l2agca"><path d="M208.25,179.64c0,2.8-.07,5.89-.23,9.3-.4,9.25-1.41,20.78-3.35,35.11H160.55c-.3-6.77,3.95-39.82-2.58-71.74a116.33,116.33,0,0,1,14.78-1.86,162.78,162.78,0,0,1,18.75,0,84.61,84.61,0,0,1,12.69,2.29S208.26,157.33,208.25,179.64Z" style="opacity: 0.5; transform-origin: 183.11px 187.115px;" class="animable"></path></g><path d="M209.66,160.48c.36.69,1.07,1.83,1.73,2.87s1.41,2.14,2.16,3.21c1.5,2.15,3.06,4.29,4.69,6.36a86.09,86.09,0,0,0,10.35,11.36c.91.8,1.82,1.55,2.73,2.2l.34.24.17.12.08.06,0,0a2.73,2.73,0,0,0-.6-.16,1.43,1.43,0,0,0-.94.08c-.16.18.6,0,1.33-.55a20.82,20.82,0,0,0,2.51-2.06,106.7,106.7,0,0,0,10-12.11l6.3,3a62,62,0,0,1-3.25,8.29q-.94,2-2.09,4a41.34,41.34,0,0,1-2.55,4,26.53,26.53,0,0,1-3.4,3.91,16.87,16.87,0,0,1-2.41,1.9,12.68,12.68,0,0,1-3.52,1.63,10.37,10.37,0,0,1-5.11.14,10.78,10.78,0,0,1-2.53-1l-.29-.15-.14-.08-.27-.16-.55-.32a47.4,47.4,0,0,1-4.07-2.75,83.27,83.27,0,0,1-13-12.73c-1.89-2.29-3.72-4.62-5.42-7.07-.86-1.22-1.7-2.46-2.51-3.77a41.88,41.88,0,0,1-2.45-4.42Z" style="fill: rgb(255, 139, 123); transform-origin: 223.73px 179.852px;" id="elatrvaaxcwh" class="animable"></path><path d="M244.32,172l4.74-7,5.75,8.46s-4.59,3.87-8.46,3.46Z" style="fill: rgb(255, 139, 123); transform-origin: 249.565px 170.975px;" id="elixtb386f83i" class="animable"></path><polygon points="258.22 161.69 259.62 169.88 254.81 173.49 249.06 165.03 258.22 161.69" style="fill: rgb(255, 139, 123); transform-origin: 254.34px 167.59px;" id="elf33wehx923l" class="animable"></polygon><path d="M191.44,161.13c.26,7.89,16.5,26.05,16.5,26.05L225.1,176s-5.44-10.18-12.51-17.55C201.94,147.33,191.13,151.67,191.44,161.13Z" style="fill: rgb(64, 123, 255); transform-origin: 208.267px 169.517px;" id="el2njr2czhfq" class="animable"></path><g id="elhllf5b7swl"><path d="M191.44,161.13c.26,7.89,16.5,26.05,16.5,26.05L225.1,176s-5.44-10.18-12.51-17.55C201.94,147.33,191.13,151.67,191.44,161.13Z" style="opacity: 0.5; transform-origin: 208.267px 169.517px;" class="animable"></path></g><g id="elj7pqohlm3mg"><polygon points="206.46 388.71 206.04 398.56 197.79 398.56 198.21 388.71 206.46 388.71" style="opacity: 0.2; transform-origin: 202.125px 393.635px;" class="animable"></polygon></g><g id="eldv3qgzxefe4"><polygon points="145.5 372.48 153.15 374.59 148.1 383.82 140.44 381.71 145.5 372.48" style="opacity: 0.2; transform-origin: 146.795px 378.15px;" class="animable"></polygon></g><path d="M176.8,122.76c-.73,8.16-1.57,12.89,1.88,17.66,5.19,7.17,15.72,5,18.88-2.78,2.84-7,3.56-19.16-3.86-23.58A11.17,11.17,0,0,0,176.8,122.76Z" style="fill: rgb(255, 139, 123); transform-origin: 187.859px 128.623px;" id="elmux7jnlgdf" class="animable"></path><path d="M192,128.41c1.39-1.91,6.21-7.93,5-13.15-1.27-5.46-8.34-7.76-11.09-8,1.84,1.91-3.5.24-6.21,1.2,2.41,2.18-4.34-.08-6.22,2.44,4.91,1.45-2.67,3-4,4.86,2.37.34,2.56,1.2,2.9,2.47-.86,1.07-.37,19.95,5.77,22.45C183.93,143,194.4,136.71,192,128.41Z" style="fill: rgb(38, 50, 56); transform-origin: 183.337px 124.213px;" id="elm1hyr36lu4" class="animable"></path><path d="M195.69,109.68c1.09.93-1.1,1.24-3.78,0l.91,8.07c2.63,2.49,8.23,5.76,9.46-.19S198.32,110,195.69,109.68Z" style="fill: rgb(38, 50, 56); transform-origin: 197.188px 115.299px;" id="el8favcl64m15" class="animable"></path><path d="M189.2,126.73a7.45,7.45,0,0,0,.61,4.73c1,1.92,2.68,1.37,3.45-.43.69-1.61,1-4.56-.44-5.88S189.62,124.81,189.2,126.73Z" style="fill: rgb(255, 139, 123); transform-origin: 191.447px 128.604px;" id="elh766mtaq5tm" class="animable"></path><path d="M189,224.05s3.89,62.43-3.49,85.45C173.85,346,153,383.21,153,383.21l-14.9-4.48s16.38-39.32,21.77-70c4.85-27.59.66-62.11.66-84.65Z" style="fill: rgb(38, 50, 56); transform-origin: 164.062px 303.63px;" id="elsg2wfqc9faq" class="animable"></path><g id="elqj2uvk0sxwc"><path d="M189.66,238c-4.17-1.21-7.41-.75-8.26,2.95-2.2,9.67,4.4,35.18,7.69,46.85C190.43,271,190.12,251,189.66,238Z" style="opacity: 0.2; transform-origin: 185.507px 262.601px;" class="animable"></path></g><path d="M157.23,378.94c.06,0-3.89,4.61-3.89,4.61l-16.28-4.9,2.07-5.5Z" style="fill: rgb(64, 123, 255); transform-origin: 147.145px 378.35px;" id="elrc0kpe2gszc" class="animable"></path><path d="M204.68,224.05s12.43,52.67,13.3,77.83c1,28.22-8.86,94.77-8.86,94.77h-14s-1.72-67.07-2.34-92.77c-.68-28-17.13-79.83-17.13-79.83Z" style="fill: rgb(38, 50, 56); transform-origin: 196.851px 310.35px;" id="el4udv6c4znr" class="animable"></path><path d="M211.8,391.09c.07,0-.78,5.8-.78,5.8H194l-.46-5.18Z" style="fill: rgb(64, 123, 255); transform-origin: 202.672px 393.99px;" id="elpougxwmcpsg" class="animable"></path></g><defs>     <filter id="active" height="200%">         <feMorphology in="SourceAlpha" result="DILATED" operator="dilate" radius="2"></feMorphology>                <feFlood flood-color="#32DFEC" flood-opacity="1" result="PINK"></feFlood>        <feComposite in="PINK" in2="DILATED" operator="in" result="OUTLINE"></feComposite>        <feMerge>            <feMergeNode in="OUTLINE"></feMergeNode>            <feMergeNode in="SourceGraphic"></feMergeNode>        </feMerge>    </filter>    <filter id="hover" height="200%">        <feMorphology in="SourceAlpha" result="DILATED" operator="dilate" radius="2"></feMorphology>                <feFlood flood-color="#ff0000" flood-opacity="0.5" result="PINK"></feFlood>        <feComposite in="PINK" in2="DILATED" operator="in" result="OUTLINE"></feComposite>        <feMerge>            <feMergeNode in="OUTLINE"></feMergeNode>            <feMergeNode in="SourceGraphic"></feMergeNode>        </feMerge>            <feColorMatrix type="matrix" values="0   0   0   0   0                0   1   0   0   0                0   0   0   0   0                0   0   0   1   0 "></feColorMatrix>    </filter></defs></svg>